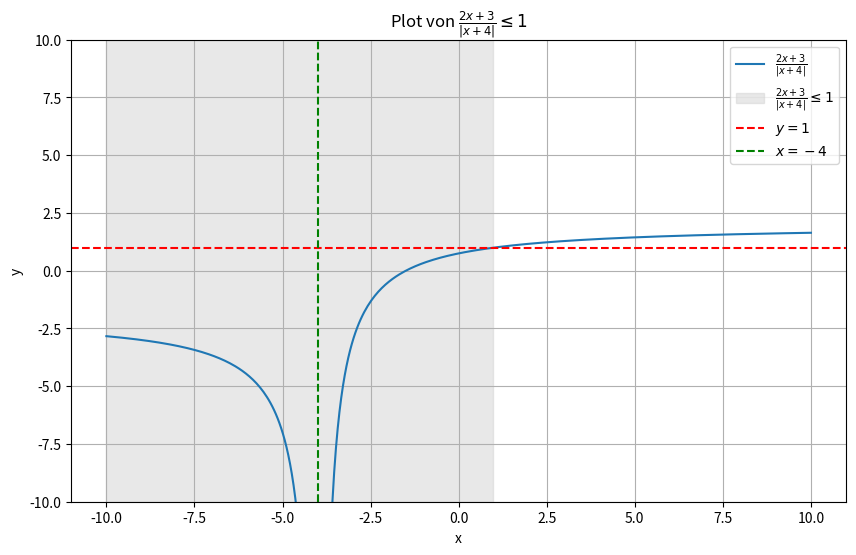

Reproduce this figure in Python.
import matplotlib.pyplot as plt
import numpy as np

# Definieren Sie die Funktion
def f(x):
    return (2*x + 3) / np.abs(x + 4)

# Erstellen Sie einen Bereich für x-Werte
x = np.linspace(-10, 10, 400)
y = f(x)

# Bedingung, wann die Ungleichung erfüllt ist
y_condition = y <= 1

# Plot erstellen
plt.figure(figsize=(10, 6))
plt.plot(x, y, label=r'$\frac{2x+3}{|x+4|}$')
plt.fill_between(x, -10, 10, where=y_condition, color='lightgray', alpha=0.5, label=r'$\frac{2x+3}{|x+4|} \leq 1$')
plt.axhline(1, color='red', linestyle='--', label=r'$y=1$')
plt.axvline(-4, color='green', linestyle='--', label=r'$x=-4$')
plt.ylim(-10, 10)  # Begrenzen wir den y-Bereich zur besseren Sichtbarkeit
plt.xlabel('x')
plt.ylabel('y')
plt.title(r'Plot von $\frac{2x+3}{|x+4|} \leq 1$')
plt.legend()
plt.grid(True)
plt.show()
